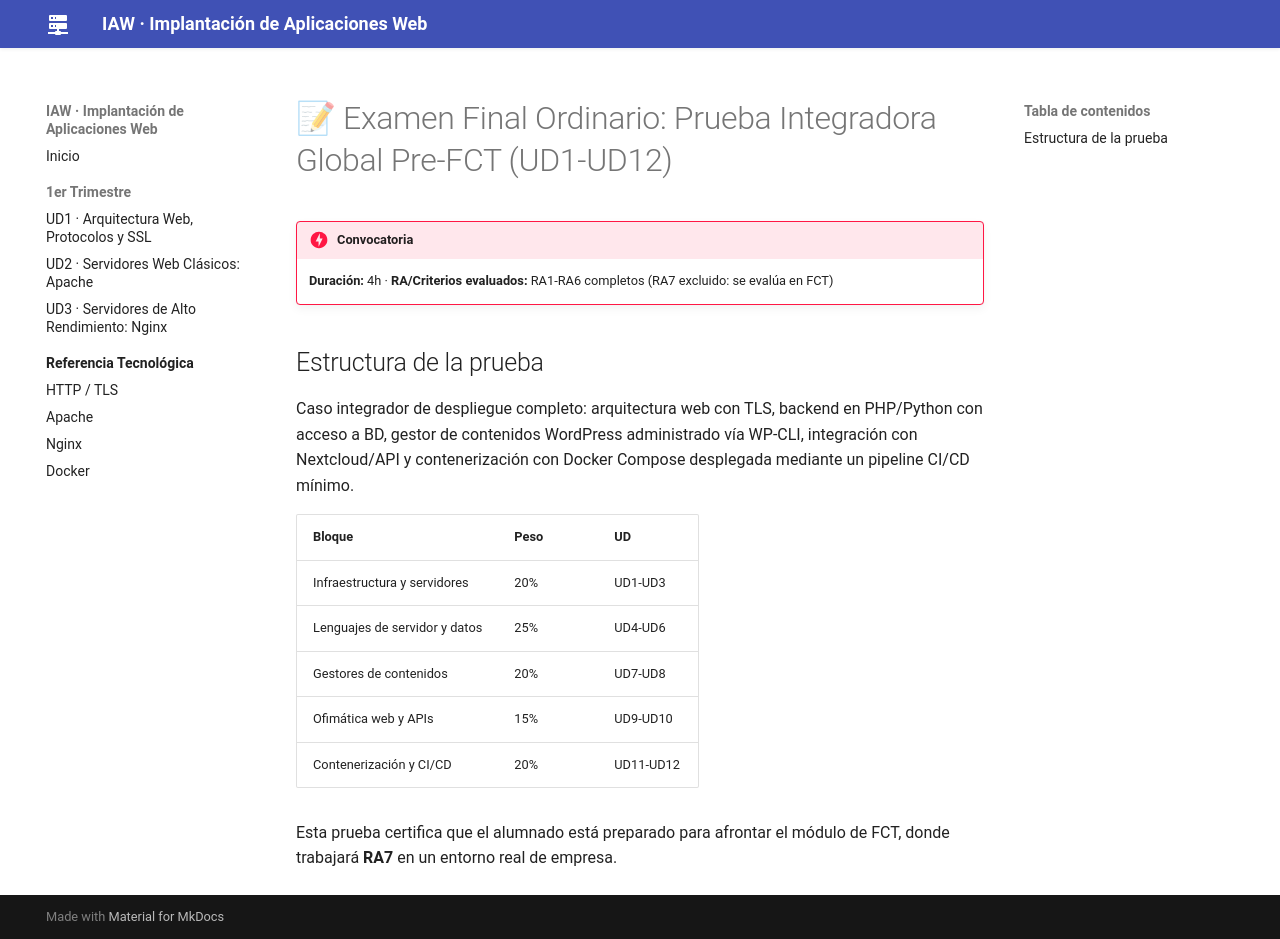

repository: jmfiorisies/iaw · page: examenes/examen-final-ordinario/index.html · generator: mkdocs

# 📝 Examen Final Ordinario: Prueba Integradora Global Pre-FCT (UD1-UD12)

!!! danger "Convocatoria"
    **Duración:** 4h · **RA/Criterios evaluados:** RA1-RA6 completos (RA7 excluido: se evalúa en FCT)

## Estructura de la prueba
Caso integrador de despliegue completo: arquitectura web con TLS, backend en PHP/Python con acceso a
BD, gestor de contenidos WordPress administrado vía WP-CLI, integración con Nextcloud/API y
contenerización con Docker Compose desplegada mediante un pipeline CI/CD mínimo.

| Bloque | Peso | UD |
|---|---|---|
| Infraestructura y servidores | 20% | UD1-UD3 |
| Lenguajes de servidor y datos | 25% | UD4-UD6 |
| Gestores de contenidos | 20% | UD7-UD8 |
| Ofimática web y APIs | 15% | UD9-UD10 |
| Contenerización y CI/CD | 20% | UD11-UD12 |

Esta prueba certifica que el alumnado está preparado para afrontar el módulo de FCT, donde
trabajará **RA7** en un entorno real de empresa.
